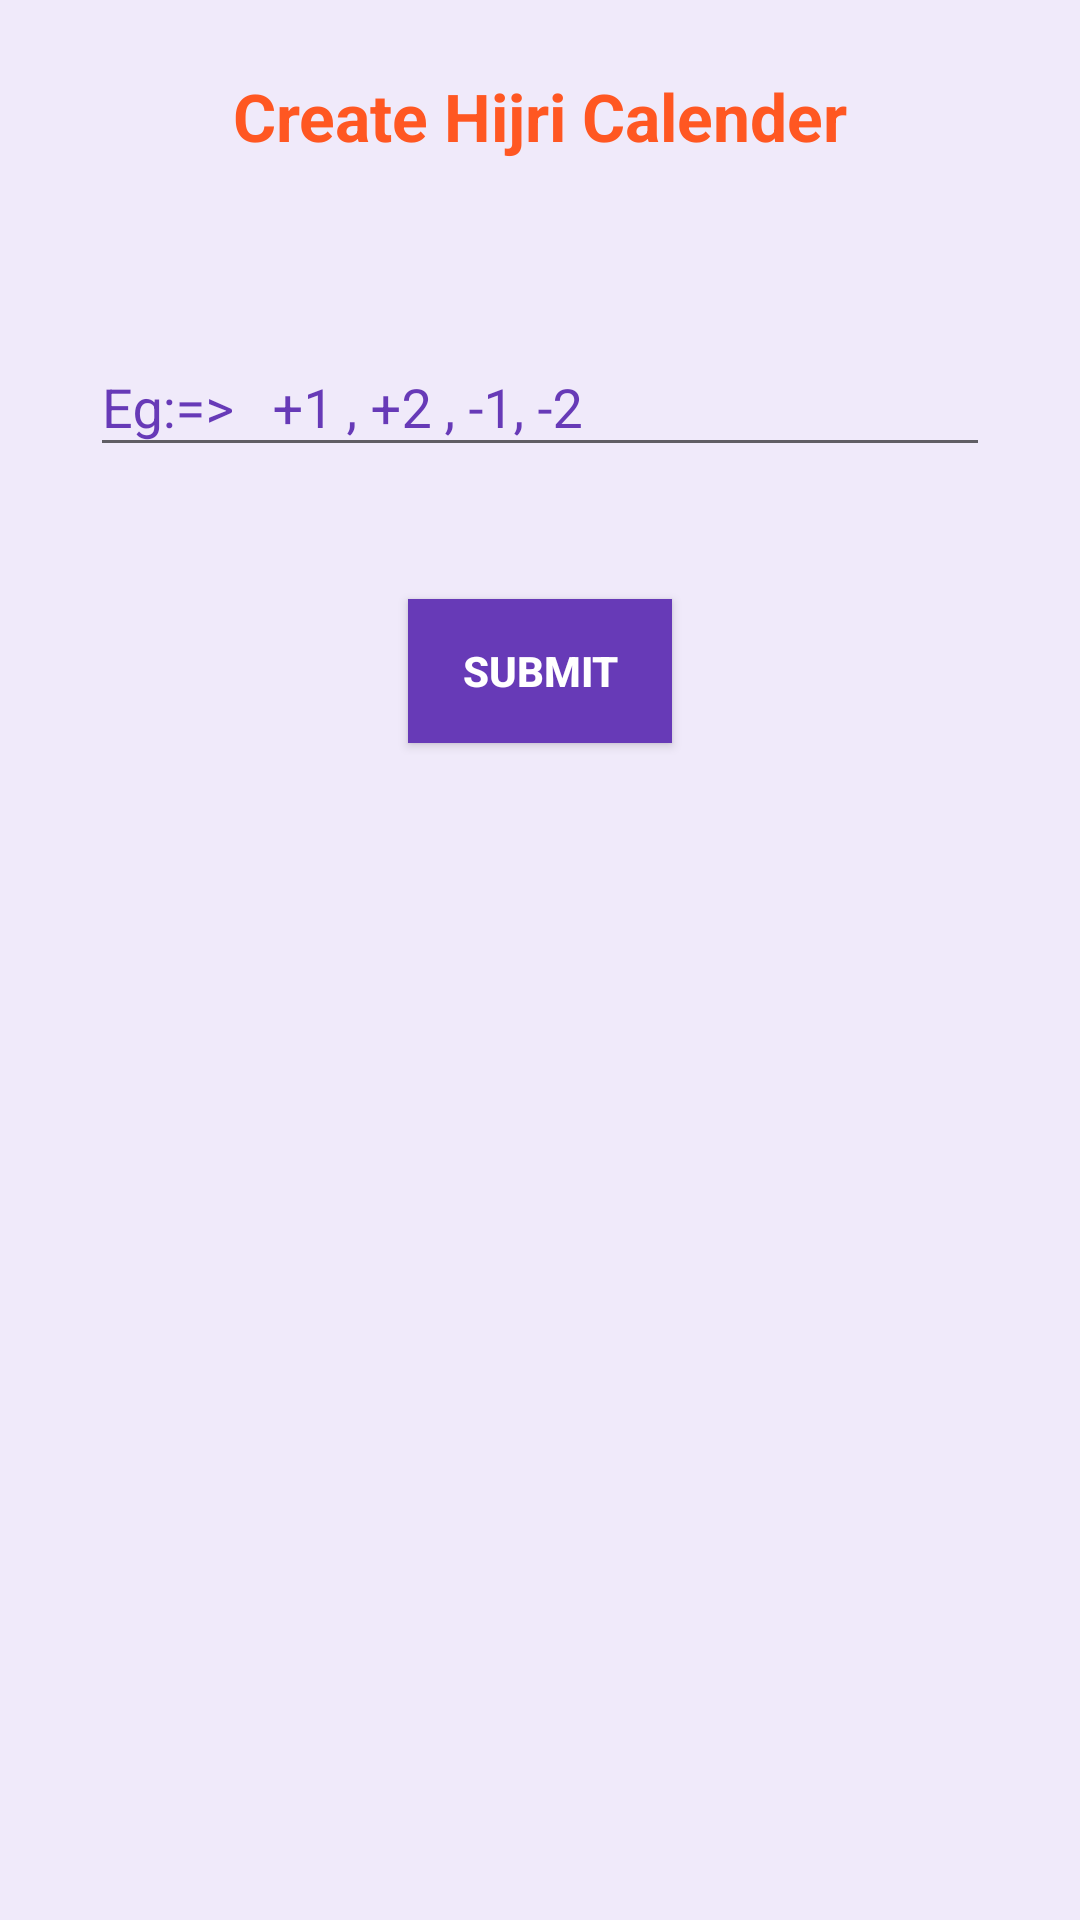

Android layout source for this screen:
<!-- AndroidManifest.xml: application theme AppTheme -->
<!-- res/layout/activity_data_feeding_main.xml -->
<?xml version="1.0" encoding="utf-8"?>
<androidx.constraintlayout.widget.ConstraintLayout xmlns:android="http://schemas.android.com/apk/res/android"
    xmlns:app="http://schemas.android.com/apk/res-auto"
    xmlns:tools="http://schemas.android.com/tools"
    android:layout_width="match_parent"
    android:layout_height="match_parent"
    android:background="#F0EAFA"
    tools:context=".DataFeedingMain">
    <TextView
        android:id="@+id/textView"
        android:layout_width="wrap_content"
        android:layout_height="wrap_content"
        android:layout_gravity="center"
        android:layout_marginTop="24dp"
        android:text="Create Hijri Calender"
        android:textColor="#FF5722"
        android:textSize="22dp"
        android:textStyle="bold"
        app:layout_constraintEnd_toEndOf="parent"
        app:layout_constraintHorizontal_bias="0.501"
        app:layout_constraintStart_toStartOf="parent"
        app:layout_constraintTop_toTopOf="parent" />

    <com.google.android.material.textfield.TextInputLayout
        android:id="@+id/textInputLayout"
        style="@style/Theme.MaterialComponents.DayNight.DarkActionBar"
        android:layout_height="wrap_content"
        android:layout_width="match_parent"
        android:layout_marginStart="30dp"
        android:layout_marginEnd="30dp"
        android:visibility="gone"
        android:layout_marginTop="50dp"
        android:hint="Year (Eg:- 1444 )"
        android:textColorHint="@color/colorPrimary"
        app:boxStrokeColor="@color/colorPrimary"
        app:boxStrokeWidth="1dp"
        app:hintTextColor="@color/colorPrimary"
        app:layout_constraintEnd_toEndOf="parent"
        app:layout_constraintHorizontal_bias="0.0"
        app:layout_constraintStart_toStartOf="parent"
        app:layout_constraintTop_toBottomOf="@+id/textView"
        >

        <com.google.android.material.textfield.TextInputEditText
            android:id="@+id/year"
            android:layout_width="match_parent"
            android:layout_height="wrap_content"
            android:textColor="@color/black" />

    </com.google.android.material.textfield.TextInputLayout>

    <com.jaredrummler.materialspinner.MaterialSpinner
        android:id="@+id/spinnerm"
        android:layout_width="match_parent"
        android:layout_height="wrap_content"
        android:layout_marginStart="24dp"
        android:layout_marginTop="32dp"
        android:layout_marginEnd="24dp"
        android:textColor="@color/black"
        android:textStyle="bold"
        android:visibility="gone"
        app:layout_constraintEnd_toEndOf="parent"
        app:layout_constraintHorizontal_bias="0.0"
        app:layout_constraintStart_toStartOf="parent"
        app:layout_constraintTop_toBottomOf="@+id/textInputLayout" />

    <com.jaredrummler.materialspinner.MaterialSpinner
        android:id="@+id/spinnerw"
        android:layout_width="match_parent"
        android:layout_height="wrap_content"
        android:layout_marginStart="24dp"
        android:visibility="gone"
        android:layout_marginTop="52dp"
        android:textColor="@color/black"
        android:textStyle="bold"
        android:layout_marginEnd="24dp"
        app:layout_constraintEnd_toEndOf="parent"
        app:layout_constraintHorizontal_bias="0.0"
        app:layout_constraintStart_toStartOf="parent"
        app:layout_constraintTop_toBottomOf="@+id/spinnerm" />

    <com.jaredrummler.materialspinner.MaterialSpinner
        android:id="@+id/spinnerd"
        android:layout_width="match_parent"
        android:layout_height="wrap_content"
        android:layout_marginStart="24dp"
        android:layout_marginTop="52dp"
        android:layout_marginEnd="24dp"
        android:textColor="@color/black"
        android:visibility="gone"
        android:textStyle="bold"
        app:layout_constraintEnd_toEndOf="parent"
        app:layout_constraintHorizontal_bias="0.0"
        app:layout_constraintStart_toStartOf="parent"
        app:layout_constraintTop_toBottomOf="@+id/spinnerw" />

    <Button
        android:id="@+id/button"
        android:layout_width="wrap_content"
        android:layout_height="wrap_content"
        android:layout_marginTop="72dp"
        android:visibility="gone"
        android:background="@color/colorPrimary"
        android:text="Submit"
        android:textColor="@color/white"
        android:textStyle="bold"
        app:layout_constraintEnd_toEndOf="parent"
        app:layout_constraintStart_toStartOf="parent"
        app:layout_constraintTop_toBottomOf="@+id/spinnerd" />

    <com.google.android.material.textfield.TextInputLayout
        android:id="@+id/textInputLayout1"
        style="@style/Theme.MaterialComponents.DayNight.DarkActionBar"
        android:layout_height="wrap_content"
        android:layout_width="match_parent"
        android:layout_marginStart="30dp"
        android:layout_marginEnd="30dp"
        android:layout_marginTop="50dp"
        android:hint="Eg:=>   +1 , +2 , -1, -2"
        android:textColorHint="@color/colorPrimary"
        app:boxStrokeColor="@color/colorPrimary"
        app:boxStrokeWidth="1dp"
        app:hintTextColor="@color/colorPrimary"
        app:layout_constraintEnd_toEndOf="parent"
        app:layout_constraintHorizontal_bias="0.0"
        app:layout_constraintStart_toStartOf="parent"
        app:layout_constraintTop_toBottomOf="@+id/textView"
        >

        <com.google.android.material.textfield.TextInputEditText
            android:id="@+id/datevr"
            android:layout_width="match_parent"
            android:layout_height="wrap_content"
            android:textColor="@color/black" />

    </com.google.android.material.textfield.TextInputLayout>


    <Button
        android:id="@+id/button1"
        android:layout_width="wrap_content"
        android:layout_height="wrap_content"
        android:layout_marginTop="44dp"
        android:background="@color/colorPrimary"
        android:text="Submit"
        android:textColor="@color/white"
        android:textStyle="bold"
        app:layout_constraintEnd_toEndOf="parent"
        app:layout_constraintStart_toStartOf="parent"
        app:layout_constraintTop_toBottomOf="@+id/textInputLayout1" />

</androidx.constraintlayout.widget.ConstraintLayout>
<!-- resources referenced by this layout -->
<resources>
  <color name="black">#000000</color>
  <color name="colorPrimary">#673AB7</color>
  <color name="white">#FFFFFF</color>
  <style name="AppTheme" parent="Theme.AppCompat.DayNight">
          
          <item name="colorPrimary">@color/colorPrimary</item>
          <item name="colorPrimaryDark">@color/colorPrimaryDark</item>
          <item name="colorAccent">@color/colorAccent</item>
      </style>
  <color name="colorPrimaryDark">#311B92</color>
  <color name="colorAccent">#7E57C2</color>
</resources>
